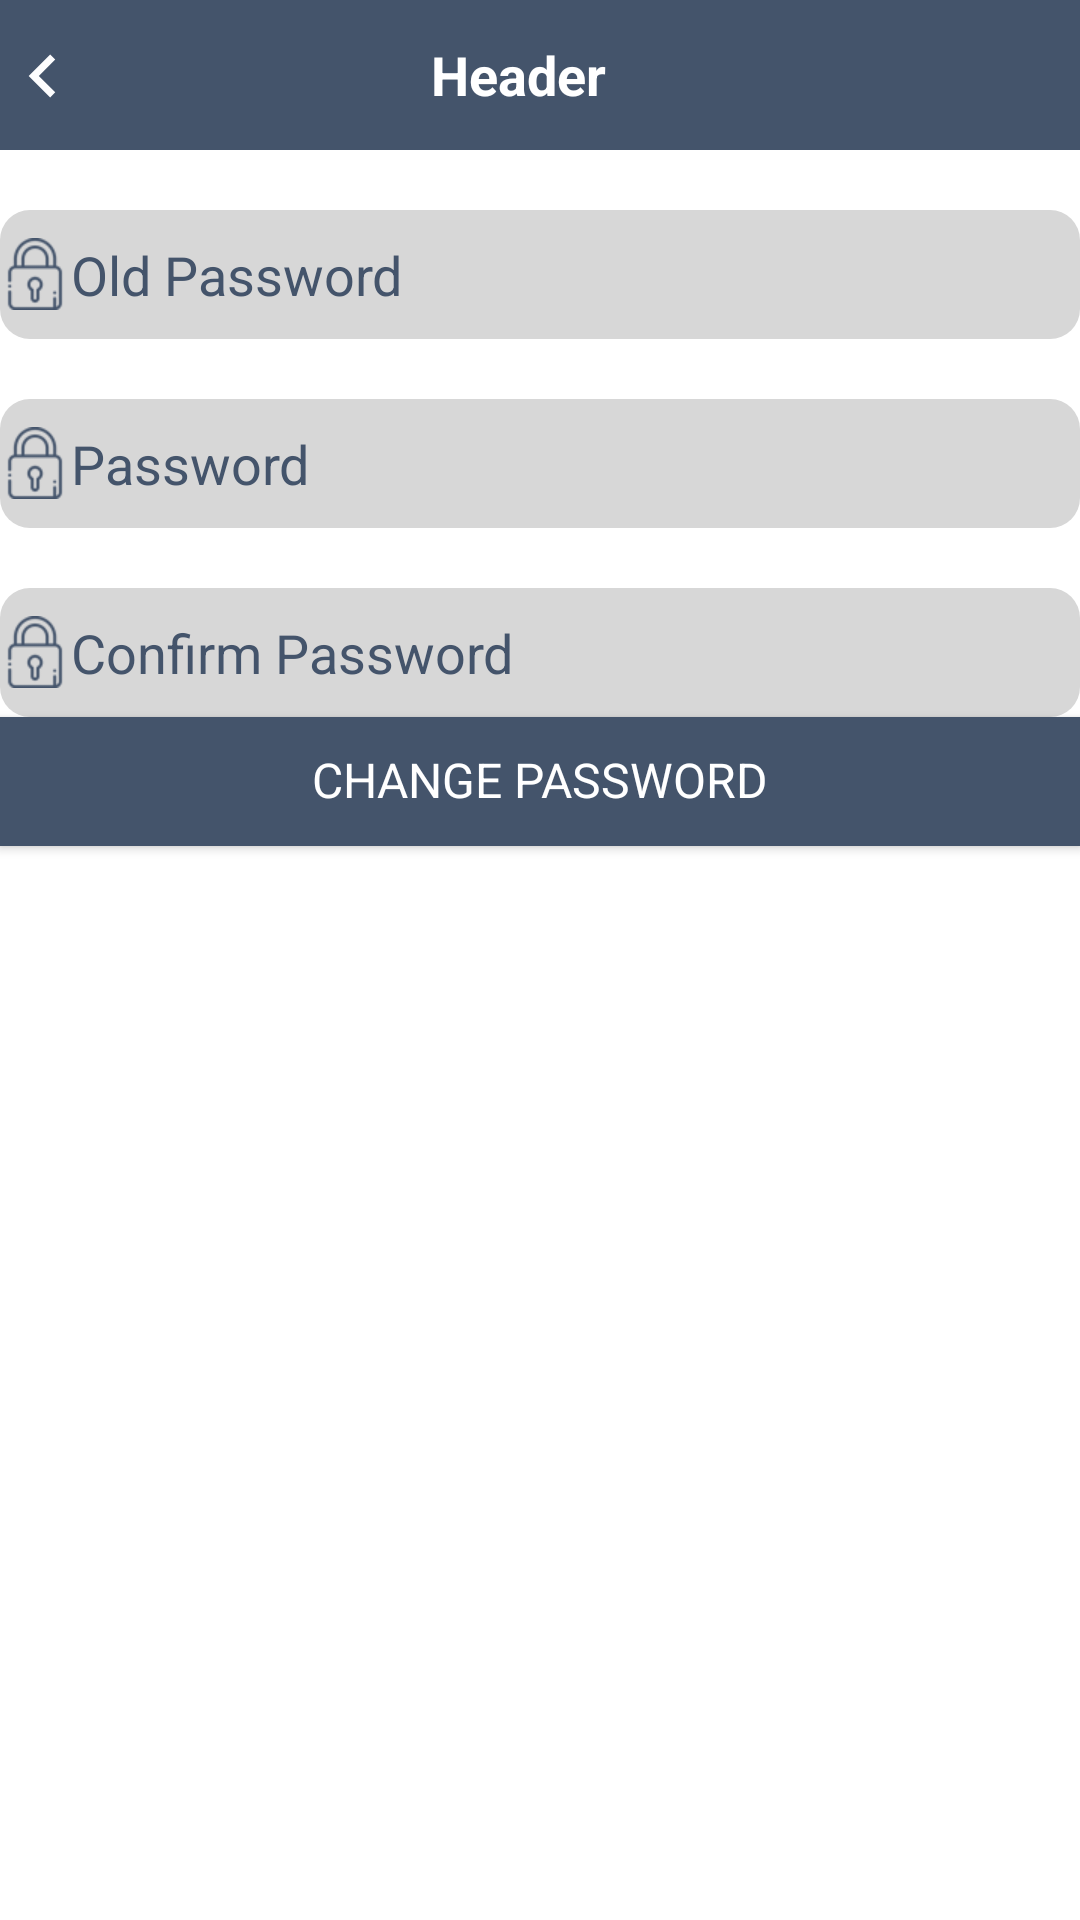

Here is an Android app screen rendered from its layout file. Give the layout XML and the strings, colors and styles it references.
<!-- AndroidManifest.xml: application theme AppTheme.PopupOverlay -->
<!-- res/layout/fragment_change_password.xml -->
<?xml version="1.0" encoding="utf-8"?>

<layout xmlns:android="http://schemas.android.com/apk/res/android"
        xmlns:tools="http://schemas.android.com/tools"
        xmlns:app="http://schemas.android.com/apk/res-auto"
        tools:context=".views.fragment.ChangePasswordFrag">
    <ScrollView
            android:layout_width="match_parent"
            android:layout_height="match_parent"
            android:fillViewport="true">
        <LinearLayout
                android:id="@+id/ll_fragChangePsd"
                android:layout_width="match_parent"
                android:layout_height="match_parent"
                android:orientation="vertical"
                android:clickable="true"
                android:background="@color/white">
            <include
                    layout="@layout/header"
                    />
<LinearLayout
        android:layout_width="match_parent"
android:orientation="vertical"
        android:layout_height="match_parent"
  android:layout_margin="@dimen/_20sdp"  >
    <EditText
                     android:layout_marginTop="20dp"
                    android:id="@+id/et_oldPsd"
                    android:layout_width="match_parent"
                    android:layout_height="@dimen/edittext_hight"
                    android:drawableLeft="@drawable/lock"
                    android:hint="@string/old_psd"
                    android:backgroundTint="@color/grey"
                    android:inputType="textPassword"
                    android:textColor="@color/dark_blue_button_color"
                    android:layout_margin="@dimen/_10sdp"
                    android:paddingLeft="@dimen/_10sdp"
                    android:paddingRight="@dimen/_10sdp"
                    android:textColorHint="@color/background_color"
                    android:drawableTint="@color/background_color"
                    android:background="@drawable/background_inputfiled"
                    android:drawablePadding="@dimen/_20sdp"/>
    <EditText
                       android:layout_marginTop="20dp"
                    android:id="@+id/etnewPsd"
                    android:layout_width="match_parent"
                    android:layout_height="@dimen/edittext_hight"
                    android:drawableLeft="@drawable/lock"
                    android:hint="@string/password"
                    android:backgroundTint="@color/grey"
                    android:inputType="textPassword"
                    android:textColor="@color/dark_blue_button_color"
                    android:layout_margin="@dimen/_10sdp"
                    android:paddingLeft="@dimen/_10sdp"
                    android:paddingRight="@dimen/_10sdp"
                    android:textColorHint="@color/background_color"
                    android:drawableTint="@color/background_color"
                    android:background="@drawable/background_inputfiled"
                    android:drawablePadding="@dimen/_20sdp"/>
    <EditText
                      android:layout_marginTop="20dp"
                    android:id="@+id/etConfirmPsd"
                    android:layout_width="match_parent"
                    android:layout_height="@dimen/edittext_hight"
                    android:drawableLeft="@drawable/lock"
                    android:hint="@string/c_password"
                    android:maxLength="11"
                    android:inputType="textPassword"
                    android:backgroundTint="@color/grey"
                    android:textColor="@color/dark_blue_button_color"
                    android:layout_margin="@dimen/_10sdp"
                    android:paddingLeft="@dimen/_10sdp"
                    android:paddingRight="@dimen/_10sdp"
                    android:textColorHint="@color/background_color"
                    android:drawableTint="@color/background_color"
                    android:background="@drawable/background_inputfiled"
                    android:drawablePadding="@dimen/_20sdp"/>
    <Button
                    android:textSize="@dimen/_10sdp"
                    android:id="@+id/btn_changePsd"
                    style="@style/StyleEdittext"
                    android:layout_marginTop="@dimen/_20sdp"
                    android:backgroundTint="@color/background_color"
                    android:layout_margin="@dimen/_15sdp"
                    android:gravity="center"
                    android:imeOptions="actionDone"
                    android:text="@string/changePassword"
                    android:textAllCaps="true"
                    android:layout_gravity="center"
                    android:textColor="@color/white" />
</LinearLayout>

        </LinearLayout>
    </ScrollView>
</layout>
<!-- res/layout/header.xml (included above) -->
<?xml version="1.0" encoding="utf-8"?>

<FrameLayout xmlns:android="http://schemas.android.com/apk/res/android"
                xmlns:app="http://schemas.android.com/apk/res-auto" android:id="@+id/rl_header"
                android:layout_width="match_parent"
                android:layout_height="50dp"
                android:background="@color/background_color"

>
<LinearLayout
        android:layout_width="match_parent"
        android:layout_height="match_parent"
        android:orientation="horizontal"
android:weightSum="100"
        ><ImageView
        android:id="@+id/img_headerback"
        android:layout_width="0dp"
            android:layout_weight="8"
        android:layout_height="50dp"
        android:layout_centerVertical="true"
         android:foreground="?attr/selectableItemBackground"
    android:tint="@color/white"
            android:rotation="180"
        app:srcCompat="@drawable/ic_keyboard_arrow_right_black_24dp"
         />


    <TextView
        android:id="@+id/tv_headerTitle"
            android:layout_width="0dp"
            android:layout_weight="80"
        android:layout_height="50dp"
        android:singleLine="true"
        android:text="Header"
        android:layout_gravity="center"
            android:gravity="center"
        android:textColor="@color/white"
android:textStyle="bold"
        android:textSize="18dp"/>


    <ImageView
        android:id="@+id/iv_question"
        android:layout_width="0dp"
android:layout_weight="10"
        android:layout_height="50dp"
         android:layout_alignParentRight="true"
        android:layout_marginRight="5dp"
        android:layout_marginBottom="0dp"
        android:foreground="?attr/selectableItemBackground"
        android:padding="8dp"
        android:layout_centerHorizontal="true"
     android:visibility="gone"
        android:tint="@color/white"
        app:srcCompat="@drawable/question"/>

</LinearLayout>

<TextView
   android:id="@+id/tv_sendEmail"
        android:visibility="gone"
        android:layout_width="wrap_content"
        android:layout_height="match_parent"
    android:text="SEND"
        android:textStyle="bold"
        android:textColor="@color/white"
     android:layout_gravity="right"
        android:textAlignment="center"
        android:gravity="center"
 android:layout_marginRight="5dp"
         android:textSize="20dp"
        />

</FrameLayout>
<!-- resources referenced by this layout -->
<resources>
  <color name="background_color">#44546b</color>
  <color name="dark_blue_button_color">#142a48</color>
  <color name="grey">#d7d7d7</color>
  <color name="white">#FFFFFF</color>
  <dimen name="edittext_hight">43dp</dimen>
  <!-- drawable background_inputfiled (drawable) -->
  <?xml version="1.0" encoding="utf-8"?>
  <shape
          xmlns:android="http://schemas.android.com/apk/res/android"
          android:shape="rectangle">
  
      <solid
              android:color="@color/white"
      />
  
      <corners android:radius="@dimen/around"/>
  
  
  </shape>
  <!-- drawable ic_keyboard_arrow_right_black_24dp (drawable) -->
  <vector android:alpha="0.99" android:height="24dp"
      android:tint="#D9D9D9" android:viewportHeight="24.0"
      android:viewportWidth="24.0" android:width="24dp" xmlns:android="http://schemas.android.com/apk/res/android">
      <path android:fillColor="#FF000000" android:pathData="M8.59,16.34l4.58,-4.59 -4.58,-4.59L10,5.75l6,6 -6,6z"/>
  </vector>
  <!-- drawable lock: png bitmap (drawable-hdpi, 2041 bytes) -->
  <!-- drawable question: png bitmap (drawable-hdpi, 1008 bytes) -->
  <string name="c_password">Confirm Password</string>
  <string name="changePassword">Change Password</string>
  <string name="old_psd">Old Password</string>
  <string name="password">Password</string>
  <style name="StyleEdittext">
          <item name="android:paddingLeft">10dp</item>
          <item name="android:paddingRight">10dp</item>
          <item name="android:layout_width">match_parent</item>
          <item name="android:layout_height">@dimen/edittext_hight</item>
          <item name="android:textAppearance">@style/TextAppearance.AppCompat.Subhead</item>
          <item name="android:includeFontPadding">false</item>
          <item name="android:background">@color/background_color</item>
      </style>
  <style name="AppTheme.PopupOverlay" parent="Theme.AppCompat.Light.NoActionBar">
          <item name="windowNoTitle">true</item>
          <item name="windowActionBar">false</item>
          <item name="colorPrimary">@color/light_navy_blue</item>
          <item name="colorPrimaryDark">@color/colorPrimaryDark</item>
          <item name="colorAccent">@color/colorAccent</item>
          <item name="drawerArrowStyle">@style/DrawerArrowStyle</item>
      </style>
  <dimen name="around">10dp</dimen>
  <color name="light_navy_blue">#44546b</color>
  <color name="colorPrimaryDark">#00574B</color>
  <color name="colorAccent">#10E119</color>
  <style name="DrawerArrowStyle" parent="@style/Widget.AppCompat.DrawerArrowToggle">
          <item name="spinBars">true</item>
          <item name="color">@android:color/white</item>
      </style>
</resources>
